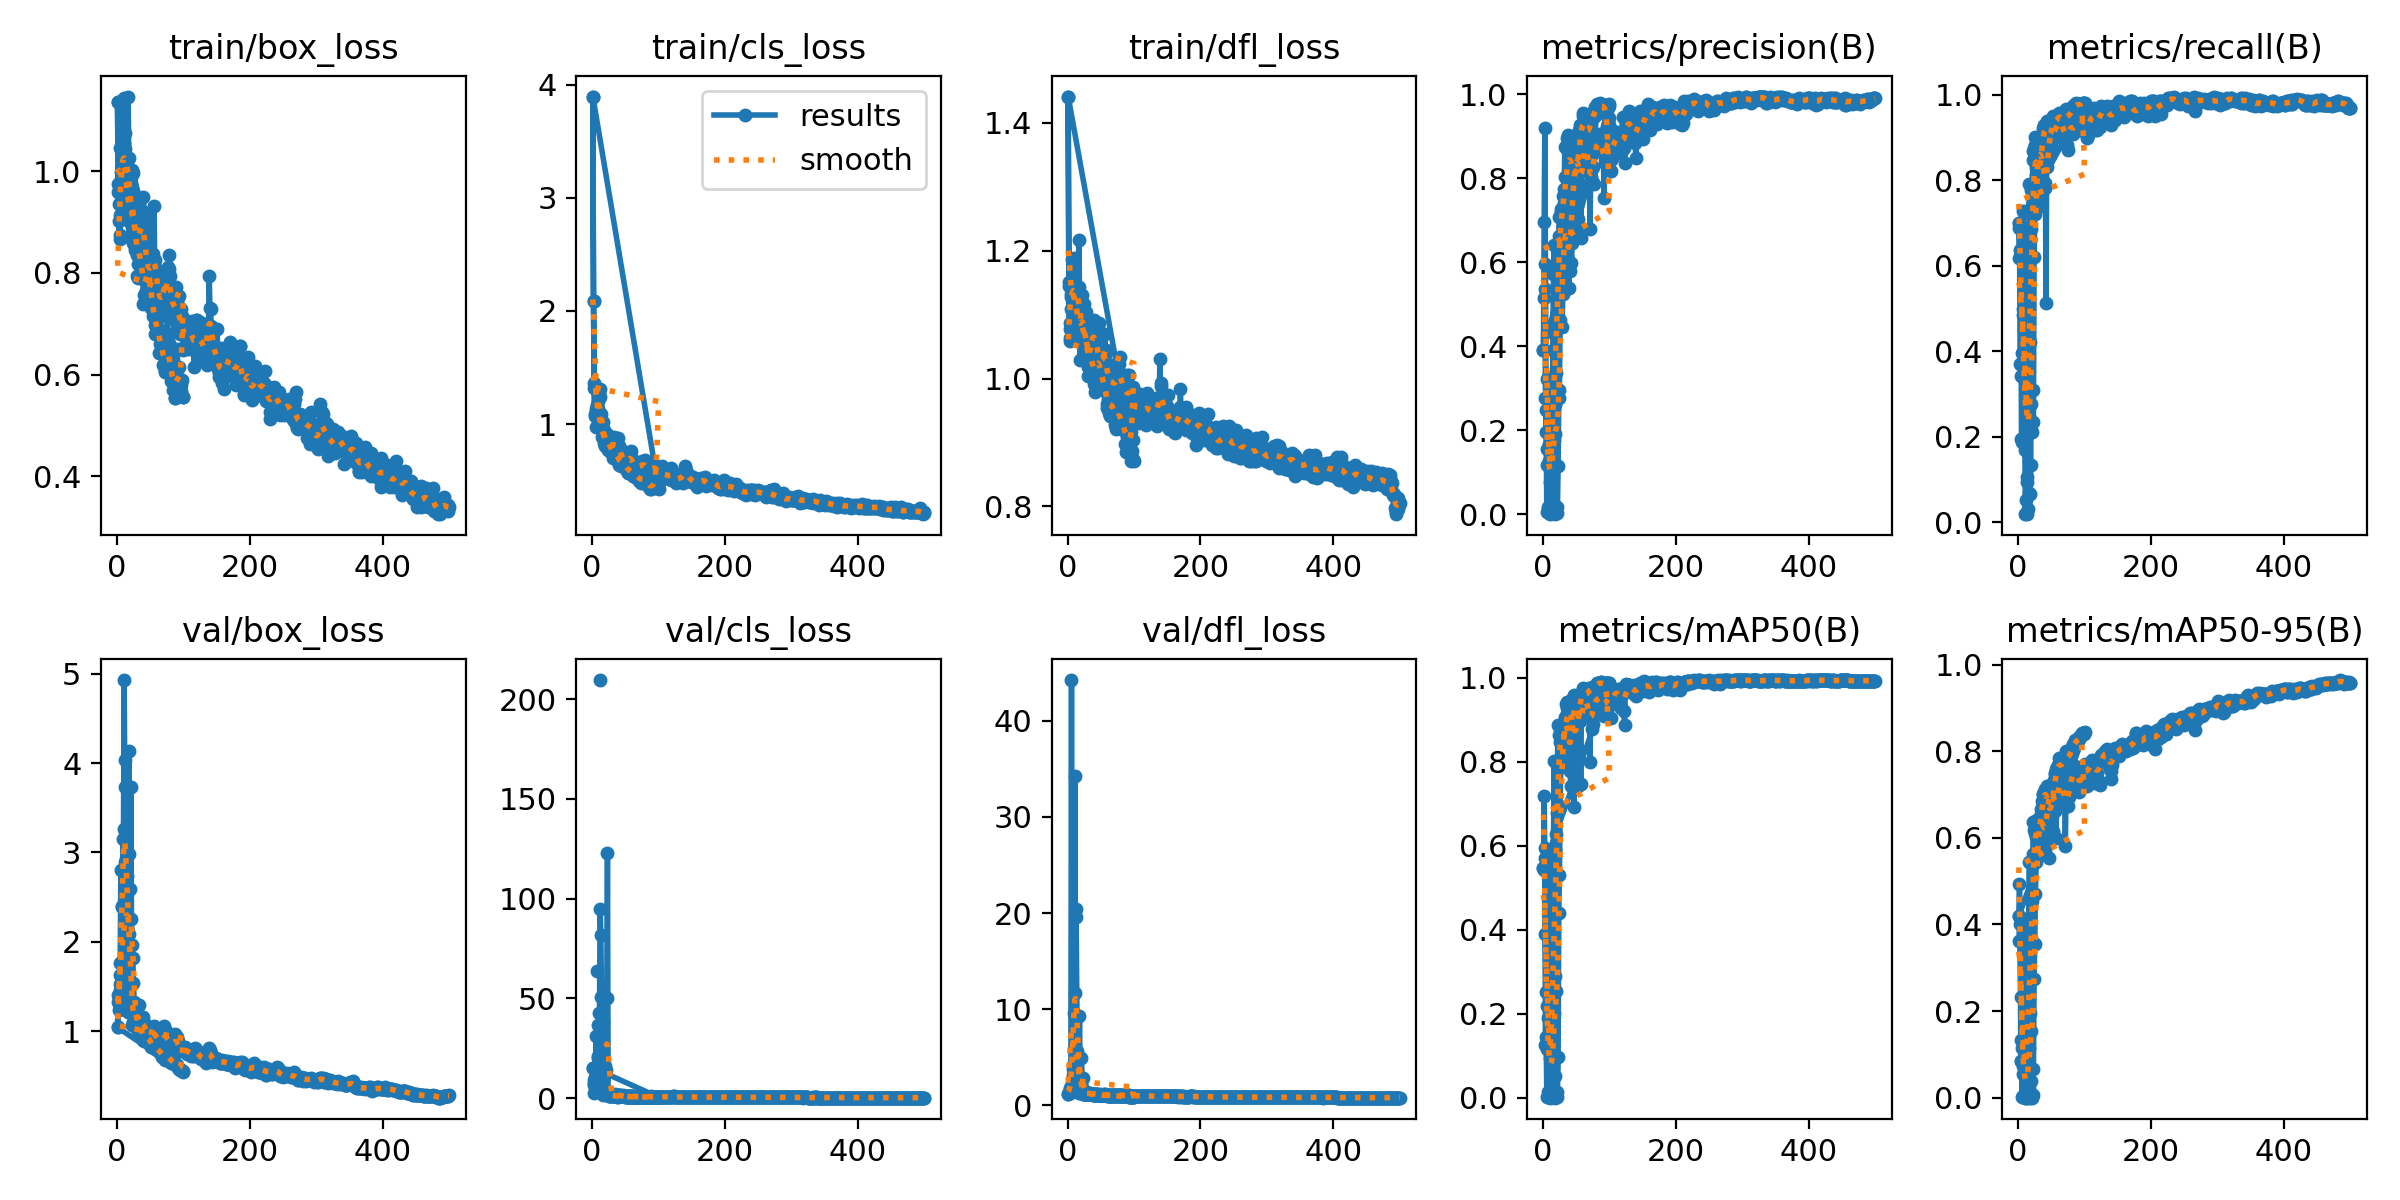

The file beside this chart, header and first rows:
epoch, time, train/box_loss, train/cls_loss, train/dfl_loss, metrics/precision(B), metrics/recall(B), metrics/mAP50(B), metrics/mAP50-95(B), val/box_loss, val/cls_loss, val/dfl_loss, lr/pg0, lr/pg1, lr/pg2
1, 1.753, 1.136, 3.894, 1.441, 0.3919, 0.7004, 0.5468, 0.4194, 1.043, 15.23, 1.184, 0.0001334, 0.0001334, 0.0001334
2, 3.523, 0.9737, 2.083, 1.152, 0.6966, 0.6874, 0.7177, 0.4924, 1.327, 7.349, 1.245, 0.0002806, 0.0002806, 0.0002806
3, 5.063, 0.9344, 1.36, 1.087, 0.9198, 0.3715, 0.5714, 0.4001, 1.242, 6.473, 1.232, 0.0004248, 0.0004248, 0.0004248
4, 6.628, 0.8741, 1.092, 1.059, 0.5961, 0.343, 0.1244, 0.08362, 1.527, 10.63, 1.746, 0.0005661, 0.0005661, 0.0005661
5, 8.13, 1.046, 1.089, 1.149, 0.247, 0.6327, 0.2525, 0.1329, 1.627, 9.5, 1.747, 0.0007044, 0.0007044, 0.0007044
6, 9.622, 0.9978, 1.129, 1.128, 0.1543, 0.3963, 0.218, 0.1137, 1.522, 31.3, 1.607, 0.0008398, 0.0008398, 0.0008398
7, 11.08, 1.023, 1.163, 1.147, 0.3231, 0.7271, 0.5715, 0.3686, 1.488, 8.657, 1.5, 0.0009721, 0.0009721, 0.0009721
8, 12.54, 1.016, 1.071, 1.139, 0.3273, 0.484, 0.19, 0.07386, 2.404, 19.88, 3.183, 0.001102, 0.001102, 0.001102
9, 14.15, 1.025, 0.9993, 1.143, 0.00599, 0.4517, 0.00474, 0.0018, 3.151, 36.76, 3.781, 0.001228, 0.001228, 0.001228
10, 15.76, 1.052, 1.053, 1.147, 0.00239, 0.1785, 0.00156, 0.00051, 3.264, inf, 9.583, 0.001351, 0.001351, 0.001351
11, 17.23, 0.9454, 1.045, 1.083, 0.00018, 0.01917, 8e-05, 3e-05, 4.929, inf, 34.25, 0.001472, 0.001472, 0.001472
12, 18.68, 1.076, 1.236, 1.142, 0.00338, 0.0526, 0.00101, 0.0003, 3.728, 209.6, 11.69, 0.001485, 0.001485, 0.001485
13, 20.25, 0.9948, 1.004, 1.115, 0.00465, 0.09504, 0.00243, 0.00055, 4.036, inf, 20.45, 0.001469, 0.001469, 0.001469
14, 21.86, 1.022, 0.9638, 1.125, 0.05472, 0.1052, 0.01715, 0.01312, 2.916, inf, 5.648, 0.001452, 0.001452, 0.001452
15, 23.39, 0.9573, 0.9355, 1.064, 0.3898, 0.5861, 0.5211, 0.3149, 1.581, 3.787, 1.69, 0.001436, 0.001436, 0.001436
16, 24.84, 0.9291, 0.8831, 1.096, 0.5716, 0.5888, 0.5921, 0.3855, 1.418, 2.666, 1.58, 0.001419, 0.001419, 0.001419
17, 26.31, 0.9343, 0.8855, 1.099, 0.6403, 0.7924, 0.8012, 0.5437, 1.219, 1.718, 1.308, 0.001403, 0.001403, 0.001403
18, 27.91, 0.9063, 0.8339, 1.08, 0.00047, 0.06689, 0.00025, 0.00012, 4.135, inf, 9.258, 0.001386, 0.001386, 0.001386
19, 29.39, 0.8698, 0.8056, 1.029, 0.1905, 0.1353, 0.05238, 0.03915, 2.983, 16.15, 2.669, 0.00137, 0.00137, 0.00137
20, 30.86, 0.9226, 0.8934, 1.089, 0.3369, 0.7766, 0.6286, 0.4562, 1.252, 1.964, 1.317, 0.001353, 0.001353, 0.001353
21, 32.33, 0.9452, 0.8845, 1.083, 0.5057, 0.7186, 0.6772, 0.455, 1.339, 1.993, 1.36, 0.001337, 0.001337, 0.001337
22, 33.89, 0.9886, 0.8736, 1.131, 0.4814, 0.8481, 0.8021, 0.5636, 1.222, 1.353, 1.295, 0.00132, 0.00132, 0.00132
23, 35.4, 1.002, 0.908, 1.112, 0.6107, 0.868, 0.8875, 0.6358, 1.068, 1.387, 1.191, 0.001304, 0.001304, 0.001304
24, 36.95, 0.9609, 0.8498, 1.114, 0.6631, 0.8756, 0.8635, 0.6188, 1.101, 1.378, 1.202, 0.001287, 0.001287, 0.001287
25, 38.41, 0.8587, 0.7961, 1.064, 0.708, 0.9019, 0.8853, 0.6391, 1.075, 1.154, 1.178, 0.001271, 0.001271, 0.001271
26, 39.93, 0.8712, 0.8269, 1.069, 0.6117, 0.8831, 0.8465, 0.6112, 1.06, 1.193, 1.174, 0.001254, 0.001254, 0.001254
27, 41.38, 0.8504, 0.7582, 1.033, 0.7256, 0.8313, 0.87, 0.6014, 1.116, 1.255, 1.186, 0.001238, 0.001238, 0.001238
28, 42.85, 0.9397, 0.8622, 1.103, 0.7191, 0.8417, 0.8637, 0.6199, 1.089, 1.144, 1.169, 0.001221, 0.001221, 0.001221
29, 44.41, 0.8513, 0.7561, 1.033, 0.7266, 0.8216, 0.8537, 0.6078, 1.188, 1.307, 1.318, 0.001205, 0.001205, 0.001205
30, 45.87, 0.857, 0.7657, 1.033, 0.7579, 0.8385, 0.8496, 0.6143, 1.113, 1.295, 1.243, 0.001188, 0.001188, 0.001188
31, 47.3, 0.7931, 0.7158, 1.004, 0.6866, 0.8293, 0.885, 0.6459, 1.158, 1.213, 1.227, 0.001172, 0.001172, 0.001172
32, 48.82, 0.7899, 0.7016, 1.038, 0.7735, 0.766, 0.8228, 0.5898, 1.294, 1.328, 1.276, 0.001155, 0.001155, 0.001155
33, 50.26, 0.8992, 0.7751, 1.05, 0.8032, 0.7398, 0.7872, 0.5642, 1.299, 1.334, 1.302, 0.001139, 0.001139, 0.001139
34, 51.7, 0.8292, 0.7469, 1.02, 0.7708, 0.8688, 0.8903, 0.6398, 1.162, 1.106, 1.222, 0.001122, 0.001122, 0.001122
35, 53.15, 0.8653, 0.8242, 1.068, 0.687, 0.8906, 0.905, 0.6661, 1.049, 1.158, 1.154, 0.001106, 0.001106, 0.001106
36, 54.74, 0.8106, 0.7192, 1.032, 0.8694, 0.8933, 0.9294, 0.6848, 1.043, 0.9679, 1.15, 0.001089, 0.001089, 0.001089
37, 56.25, 0.8571, 0.7641, 1.02, 0.8954, 0.9053, 0.9429, 0.7004, 0.9783, 0.8888, 1.119, 0.001073, 0.001073, 0.001073
38, 57.76, 0.7951, 0.6803, 1.025, 0.903, 0.9223, 0.9378, 0.7011, 0.919, 0.7671, 1.074, 0.001056, 0.001056, 0.001056
39, 59.26, 0.7991, 0.7193, 1.017, 0.8435, 0.9297, 0.9155, 0.7059, 0.8991, 0.7617, 1.056, 0.00104, 0.00104, 0.00104
40, 60.77, 0.7393, 0.6363, 0.9919, 0.8158, 0.9075, 0.909, 0.7093, 0.9006, 0.8045, 1.051, 0.001023, 0.001023, 0.001023
41, 62.28, 0.7555, 0.6563, 0.9795, 0.8415, 0.9282, 0.9283, 0.714, 0.8913, 0.8117, 1.046, 0.001007, 0.001007, 0.001007
42, 63.79, 0.7835, 0.7132, 1.023, 0.8579, 0.9241, 0.9219, 0.6959, 0.9714, 0.8811, 1.096, 0.0009904, 0.0009904, 0.0009904
43, 65.3, 0.7559, 0.6603, 1.045, 0.8172, 0.9395, 0.9189, 0.7138, 0.9162, 0.8396, 1.073, 0.0009739, 0.0009739, 0.0009739
44, 66.75, 0.765, 0.6328, 1.006, 0.8599, 0.9207, 0.9505, 0.7189, 0.9308, 0.8209, 1.069, 0.0009574, 0.0009574, 0.0009574
45, 68.26, 0.7979, 0.6584, 1.024, 0.8646, 0.8906, 0.9208, 0.7193, 0.8913, 0.8013, 1.055, 0.0009409, 0.0009409, 0.0009409
46, 69.7, 0.7908, 0.6387, 1.015, 0.854, 0.9252, 0.8806, 0.6507, 0.9308, 0.7894, 1.069, 0.0009244, 0.0009244, 0.0009244
47, 71.15, 0.9009, 0.7106, 1.087, 0.6749, 0.9093, 0.6926, 0.5535, 0.9801, 1.293, 1.086, 0.0009078, 0.0009078, 0.0009078
48, 72.61, 0.8276, 0.6684, 1.035, 0.8193, 0.8643, 0.892, 0.6646, 0.9846, 0.8125, 1.1, 0.0008913, 0.0008913, 0.0008913
49, 74.09, 0.797, 0.6374, 0.9904, 0.7857, 0.8793, 0.8944, 0.6464, 0.9738, 0.8486, 1.095, 0.0008748, 0.0008748, 0.0008748
50, 75.62, 0.7721, 0.6232, 1.006, 0.8436, 0.9056, 0.9174, 0.7075, 0.8487, 0.7602, 1.03, 0.0008583, 0.0008583, 0.0008583
51, 77.07, 0.7692, 0.6045, 1.007, 0.8913, 0.9395, 0.9496, 0.7244, 0.8499, 0.7089, 1.04, 0.0008418, 0.0008418, 0.0008418
52, 78.61, 0.7307, 0.5889, 0.9913, 0.7667, 0.9432, 0.822, 0.6723, 0.8198, 0.7354, 1.015, 0.0008253, 0.0008253, 0.0008253
53, 80.07, 0.7455, 0.64, 0.9886, 0.7025, 0.9507, 0.7432, 0.6165, 0.8235, 0.8388, 1.031, 0.0008088, 0.0008088, 0.0008088
54, 81.51, 0.7152, 0.5647, 1.011, 0.9074, 0.947, 0.9554, 0.7331, 0.8331, 0.6445, 1.04, 0.0007923, 0.0007923, 0.0007923
55, 83.04, 0.75, 0.5991, 1.005, 0.9146, 0.9316, 0.9594, 0.7479, 0.8477, 0.6805, 1.035, 0.0007758, 0.0007758, 0.0007758
56, 84.57, 0.7289, 0.6067, 0.9833, 0.9256, 0.9377, 0.9614, 0.749, 0.8462, 0.6729, 1.033, 0.0007593, 0.0007593, 0.0007593
57, 86.17, 0.6792, 0.5673, 0.9807, 0.8988, 0.9282, 0.9568, 0.7602, 0.7992, 0.6479, 1.023, 0.0007428, 0.0007428, 0.0007428
58, 87.69, 0.6972, 0.6159, 0.9786, 0.9175, 0.932, 0.9576, 0.7579, 0.8092, 0.6384, 1.018, 0.0007263, 0.0007263, 0.0007263
59, 89.14, 0.7033, 0.5743, 0.9605, 0.9203, 0.9425, 0.9666, 0.7627, 0.8116, 0.6524, 0.997, 0.0007098, 0.0007098, 0.0007098
60, 90.67, 0.7083, 0.5642, 0.9542, 0.9482, 0.9507, 0.969, 0.7683, 0.8321, 0.6571, 1.015, 0.0006933, 0.0006933, 0.0006933
... 540 more rows
